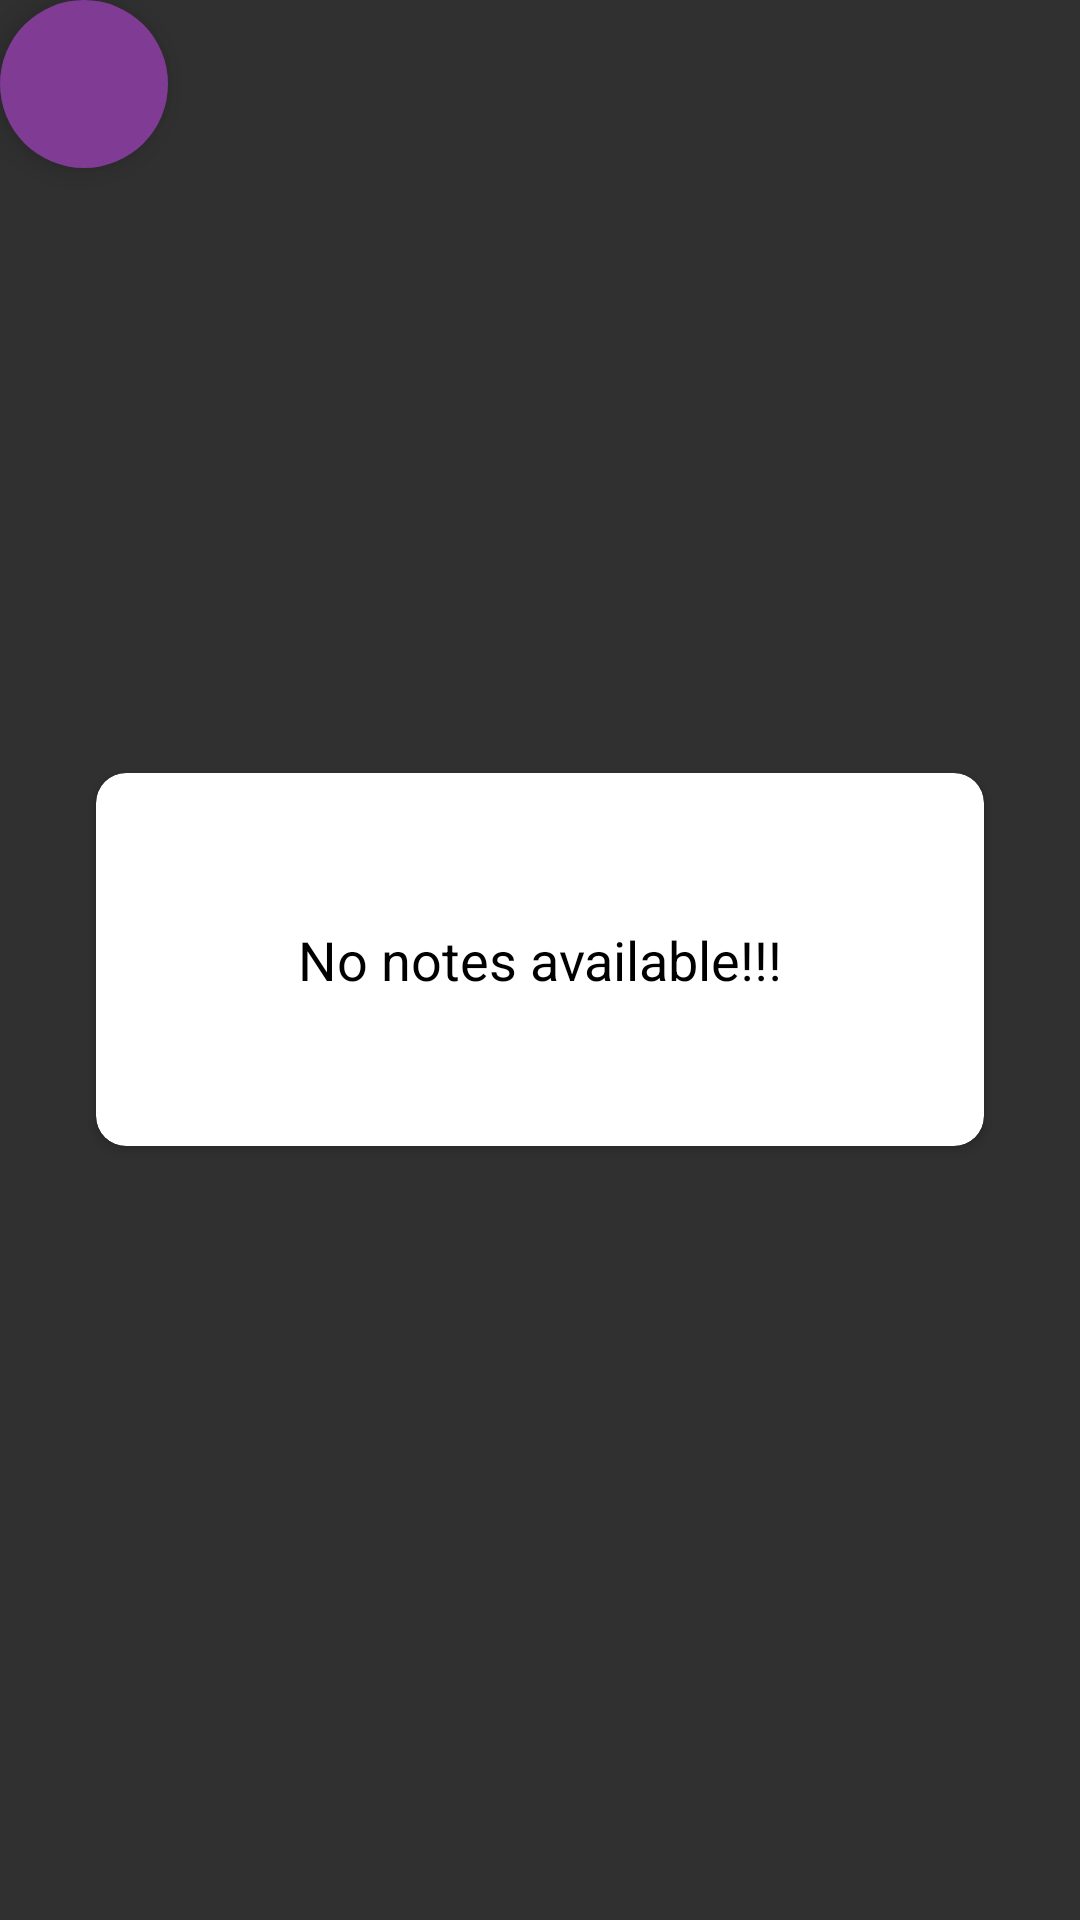

Here is an Android app screen rendered from its layout file. Give the layout XML and the strings, colors and styles it references.
<!-- AndroidManifest.xml: application theme Theme.AppCompat -->
<!-- res/layout/fragment_home.xml -->
<?xml version="1.0" encoding="utf-8"?>
<FrameLayout xmlns:android="http://schemas.android.com/apk/res/android"
    xmlns:tools="http://schemas.android.com/tools"
    android:layout_width="match_parent"
    android:layout_height="match_parent"
    xmlns:app="http://schemas.android.com/apk/res-auto"
    tools:context=".fragments.HomeFragment">


    <com.google.android.material.floatingactionbutton.FloatingActionButton
        android:id="@+id/fabAddNote"
        android:layout_width="wrap_content"
        android:layout_height="wrap_content"
        android:layout_marginEnd="16dp"
        android:layout_marginBottom="32dp"
        android:backgroundTint="@color/colorPrimary"
        android:clickable="true"
        android:contentDescription="@string/image"
        android:tintMode="@color/white"
        app:borderWidth="0dp"
        app:fabSize="normal"
        app:layout_constraintBottom_toBottomOf="parent"
        app:layout_constraintEnd_toEndOf="parent"
        app:srcCompat="@drawable/ic_add"
        tools:ignore="VectorDrawableCompat" />

    <androidx.recyclerview.widget.RecyclerView
        android:id="@+id/recyclerView"
        android:layout_width="match_parent"
        android:layout_height="match_parent"
        android:visibility="gone"
        app:layout_constraintBottom_toBottomOf="parent"
        app:layout_constraintEnd_toEndOf="parent"
        app:layout_constraintStart_toStartOf="parent"
        app:layout_constraintTop_toTopOf="parent" />

    <androidx.cardview.widget.CardView
        android:id="@+id/cardView"
        android:layout_width="match_parent"
        android:layout_height="wrap_content"
        android:layout_gravity="center"
        android:backgroundTint="@color/white"
        android:elevation="10dp"
        app:cardCornerRadius="10dp"
        android:layout_margin="32dp"
        app:layout_behavior="@string/appbar_scrolling_view_behavior"
        app:layout_constraintBottom_toTopOf="@+id/fabAddNote"
        app:layout_constraintEnd_toEndOf="parent"
        app:layout_constraintStart_toStartOf="parent"
        app:layout_constraintTop_toTopOf="parent">

        <TextView
            android:id="@+id/tv_no_note_available"
            android:layout_width="match_parent"
            android:layout_height="wrap_content"
            android:gravity="center"
            android:padding="50dp"
            android:text="No notes available!!!"
            android:textColor="@color/black"
            android:textSize="18sp" />

    </androidx.cardview.widget.CardView>


</FrameLayout>
<!-- resources referenced by this layout -->
<resources>
  <color name="black">#FF000000</color>
  <color name="colorPrimary">#803c94</color>
  <color name="white">#FFFFFFFF</color>
  <string name="image">image</string>
</resources>
